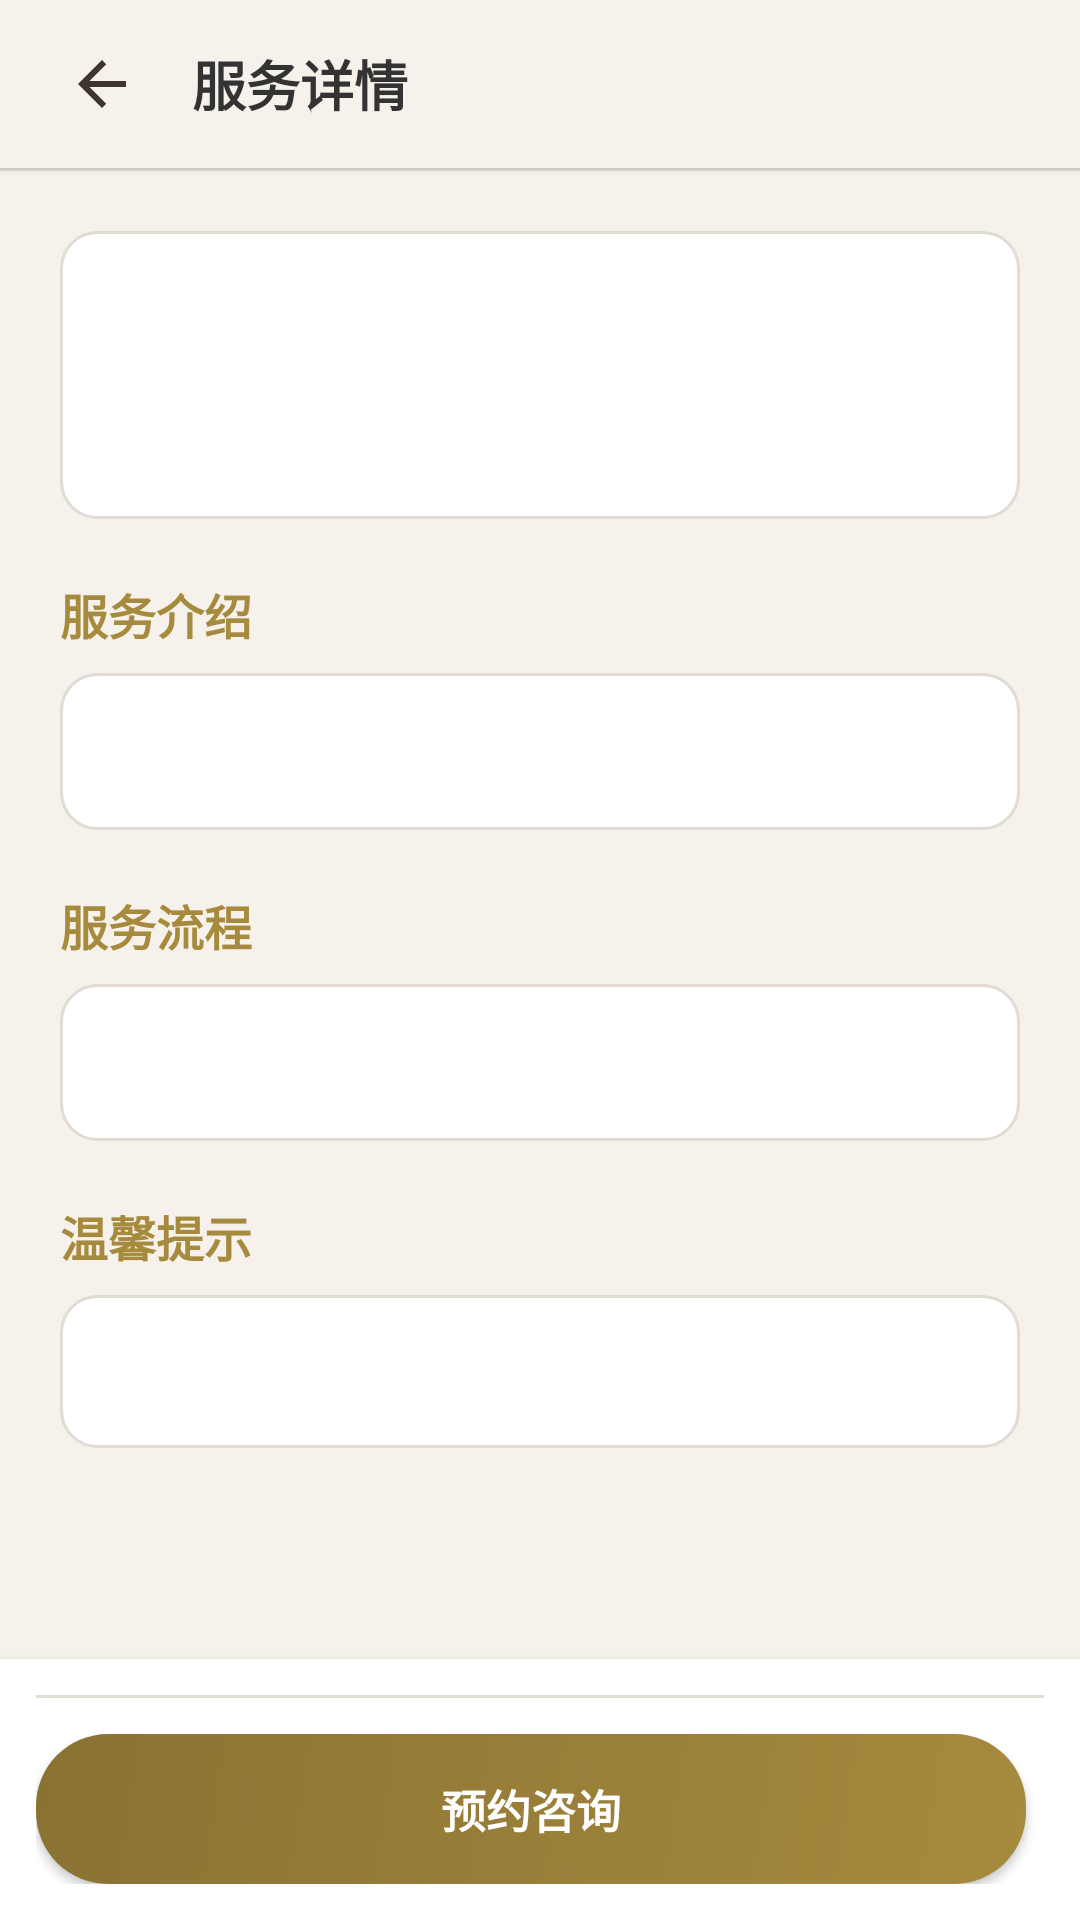

Write the Android layout XML for this screen, with the resource values it uses.
<!-- AndroidManifest.xml: application theme Theme.YizhaiYiju -->
<!-- res/layout/activity_service_detail.xml -->
<?xml version="1.0" encoding="utf-8"?>
<LinearLayout xmlns:android="http://schemas.android.com/apk/res/android"
    android:orientation="vertical"
    android:background="@color/bg_page"
    android:layout_width="match_parent"
    android:layout_height="match_parent">
    <LinearLayout
        android:id="@+id/top_bar"
        android:gravity="center_vertical"
        android:background="@color/bg_toolbar"
        android:paddingLeft="16dp"
        android:paddingRight="16dp"
        android:layout_width="match_parent"
        android:layout_height="56dp"
        android:elevation="2dp"
        android:paddingHorizontal="16dp">
        <ImageButton
            android:id="@+id/btn_back"
            android:background="?attr/selectableItemBackgroundBorderless"
            android:layout_width="36dp"
            android:layout_height="36dp"
            android:src="@drawable/ic_back"
            android:contentDescription="返回"/>
        <TextView
            android:textSize="18sp"
            android:textStyle="bold"
            android:textColor="@color/text_primary"
            android:id="@+id/tv_title"
            android:layout_width="0dp"
            android:layout_height="wrap_content"
            android:text="服务详情"
            android:layout_weight="1"
            android:layout_marginStart="12dp"/>
    </LinearLayout>
    <View
        android:background="@color/border_soft"
        android:layout_width="match_parent"
        android:layout_height="1dp"/>
    <ScrollView
        android:padding="20dp"
        android:layout_width="match_parent"
        android:layout_height="0dp"
        android:layout_weight="1">
        <LinearLayout
            android:orientation="vertical"
            android:layout_width="match_parent"
            android:layout_height="wrap_content">
            <LinearLayout
                android:gravity="center_vertical"
                android:orientation="horizontal"
                android:background="@drawable/bg_card"
                android:padding="20dp"
                android:layout_width="match_parent"
                android:layout_height="wrap_content">
                <ImageView
                    android:id="@+id/tv_icon"
                    android:layout_width="56dp"
                    android:layout_height="56dp"
                    android:contentDescription="服务图标"
                    android:tint="@null"/>
                <LinearLayout
                    android:orientation="vertical"
                    android:layout_width="0dp"
                    android:layout_height="wrap_content"
                    android:layout_weight="1"
                    android:layout_marginStart="16dp">
                    <TextView
                        android:textSize="20sp"
                        android:textStyle="bold"
                        android:textColor="@color/text_primary"
                        android:id="@+id/tv_service_name"
                        android:layout_width="wrap_content"
                        android:layout_height="wrap_content"/>
                    <TextView
                        android:textSize="18sp"
                        android:textStyle="bold"
                        android:textColor="@color/red_soft"
                        android:id="@+id/tv_price"
                        android:layout_width="wrap_content"
                        android:layout_height="wrap_content"
                        android:layout_marginTop="4dp"/>
                </LinearLayout>
            </LinearLayout>
            <TextView
                android:textSize="16sp"
                android:textStyle="bold"
                android:textColor="@color/primary"
                android:layout_width="wrap_content"
                android:layout_height="wrap_content"
                android:layout_marginTop="20dp"
                android:layout_marginBottom="8dp"
                android:text="服务介绍"/>
            <LinearLayout
                android:background="@drawable/bg_card"
                android:padding="16dp"
                android:layout_width="match_parent"
                android:layout_height="wrap_content">
                <TextView
                    android:textSize="15sp"
                    android:textColor="@color/text_primary"
                    android:id="@+id/tv_desc"
                    android:layout_width="match_parent"
                    android:layout_height="wrap_content"
                    android:lineSpacingMultiplier="1.7"/>
            </LinearLayout>
            <TextView
                android:textSize="16sp"
                android:textStyle="bold"
                android:textColor="@color/primary"
                android:layout_width="wrap_content"
                android:layout_height="wrap_content"
                android:layout_marginTop="20dp"
                android:layout_marginBottom="8dp"
                android:text="服务流程"/>
            <LinearLayout
                android:background="@drawable/bg_card"
                android:padding="16dp"
                android:layout_width="match_parent"
                android:layout_height="wrap_content">
                <TextView
                    android:textSize="15sp"
                    android:textColor="@color/text_primary"
                    android:id="@+id/tv_process"
                    android:layout_width="match_parent"
                    android:layout_height="wrap_content"
                    android:lineSpacingMultiplier="1.7"/>
            </LinearLayout>
            <TextView
                android:textSize="16sp"
                android:textStyle="bold"
                android:textColor="@color/primary"
                android:layout_width="wrap_content"
                android:layout_height="wrap_content"
                android:layout_marginTop="20dp"
                android:layout_marginBottom="8dp"
                android:text="温馨提示"/>
            <LinearLayout
                android:background="@drawable/bg_card"
                android:padding="16dp"
                android:layout_width="match_parent"
                android:layout_height="wrap_content"
                android:layout_marginBottom="16dp">
                <TextView
                    android:textSize="14sp"
                    android:textColor="@color/text_secondary"
                    android:id="@+id/tv_notice"
                    android:layout_width="match_parent"
                    android:layout_height="wrap_content"
                    android:lineSpacingMultiplier="1.7"/>
            </LinearLayout>
        </LinearLayout>
    </ScrollView>
    <LinearLayout
        android:orientation="vertical"
        android:background="@color/bg_card"
        android:padding="12dp"
        android:layout_width="match_parent"
        android:layout_height="wrap_content"
        android:elevation="4dp">
        <View
            android:background="@color/border_soft"
            android:layout_width="match_parent"
            android:layout_height="1dp"
            android:layout_marginBottom="12dp"/>
        <LinearLayout
            android:orientation="horizontal"
            android:layout_width="match_parent"
            android:layout_height="wrap_content">
            <Button
                android:textSize="15sp"
                android:textStyle="bold"
                android:textColor="@color/text_on_accent"
                android:id="@+id/btn_book"
                android:background="@drawable/bg_gold_button"
                android:layout_width="0dp"
                android:layout_height="50dp"
                android:text="预约咨询"
                android:layout_weight="1"
                android:layout_marginEnd="6dp"/>
            <Button
                android:textSize="15sp"
                android:textStyle="bold"
                android:textColor="@color/text_on_accent"
                android:id="@+id/btn_pay"
                android:background="@drawable/bg_red_button"
                android:visibility="gone"
                android:layout_width="0dp"
                android:layout_height="50dp"
                android:text="立即支付"
                android:layout_weight="1"
                android:layout_marginStart="6dp"/>
        </LinearLayout>
    </LinearLayout>
</LinearLayout>
<!-- resources referenced by this layout -->
<resources>
  <color name="bg_card">#ffffff</color>
  <color name="bg_page">#f6f2eb</color>
  <color name="bg_toolbar">#f6f2eb</color>
  <color name="border_soft">#e0dbd3</color>
  <color name="primary">#a68a3e</color>
  <color name="red_soft">#b5452a</color>
  <color name="text_on_accent">#ffffff</color>
  <color name="text_primary">#333333</color>
  <color name="text_secondary">#666666</color>
  <!-- drawable bg_card (drawable) -->
  <?xml version="1.0" encoding="utf-8"?>
  <shape xmlns:android="http://schemas.android.com/apk/res/android">
      <solid android:color="@color/bg_card"/>
      <corners android:radius="12dp"/>
      <stroke
          android:width="1dp"
          android:color="@color/border_soft"/>
  </shape>
  <!-- drawable bg_gold_button (drawable) -->
  <?xml version="1.0" encoding="utf-8"?>
  <shape xmlns:android="http://schemas.android.com/apk/res/android">
      <gradient
          android:startColor="#a68a3e"
          android:endColor="#8a7232"
          android:angle="135"/>
      <corners android:radius="24dp"/>
  </shape>
  <!-- drawable bg_red_button (drawable) -->
  <?xml version="1.0" encoding="utf-8"?>
  <shape xmlns:android="http://schemas.android.com/apk/res/android">
      <gradient
          android:startColor="#b5452a"
          android:endColor="#963a23"
          android:angle="135"/>
      <corners android:radius="24dp"/>
  </shape>
  <!-- drawable ic_back (drawable) -->
  <?xml version="1.0" encoding="utf-8"?>
  <vector xmlns:android="http://schemas.android.com/apk/res/android"
      android:height="24dp"
      android:width="24dp"
      android:viewportWidth="24"
      android:viewportHeight="24">
      <path
          android:fillColor="#3d3530"
          android:pathData="M20,11H7.83L13.42,5.41L12,4L4,12L12,20L13.41,18.59L7.83,13H20V11Z"/>
  </vector>
  <style name="Theme.YizhaiYiju" parent="Theme.MaterialComponents.Light.NoActionBar">
          <item name="colorPrimary">@color/primary</item>
          <item name="colorPrimaryDark">@color/primary</item>
          <item name="colorAccent">@color/accent</item>
          <item name="android:windowBackground">@color/bg_page</item>
          <item name="android:statusBarColor">@color/bg_page</item>
      </style>
  <color name="accent">#b5452a</color>
</resources>
